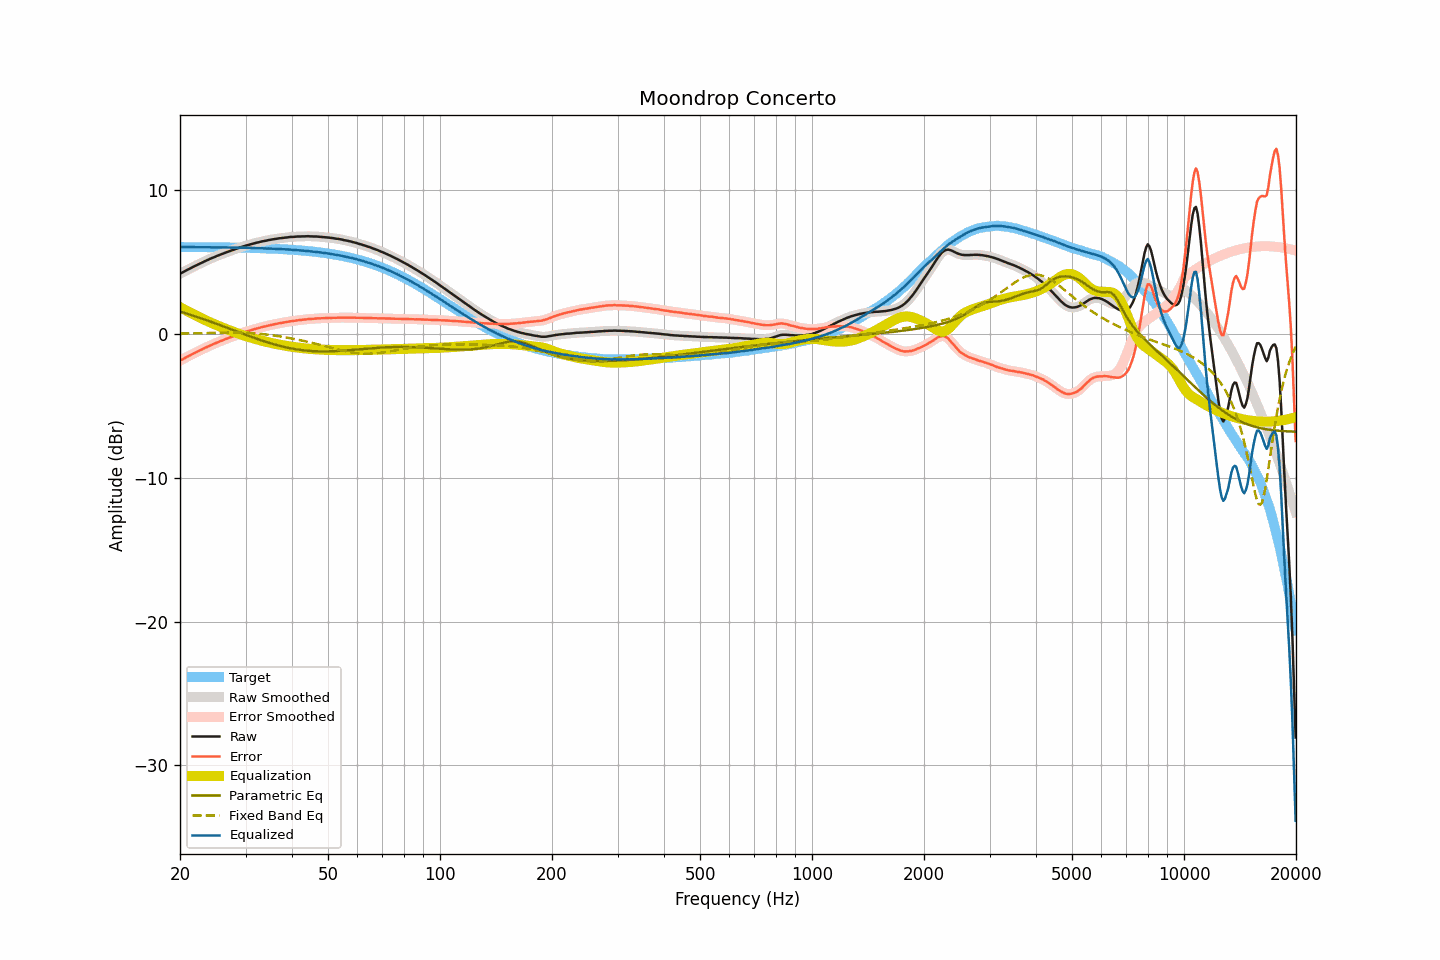

Values plotted in this chart, from the file beside it:
frequency, raw, smoothed, error, error_smoothed, equalization, parametric_eq, fixed_band_eq, equalized_raw, equalized_smoothed, target
20.00, 4.18, 4.18, -1.86, -1.86, 1.86, 1.56, 0.03, 6.04, 6.04, 6.04
20.20, 4.24, 4.24, -1.80, -1.80, 1.80, 1.53, 0.03, 6.04, 6.04, 6.04
20.40, 4.30, 4.31, -1.74, -1.74, 1.74, 1.49, 0.03, 6.04, 6.04, 6.04
20.61, 4.36, 4.36, -1.68, -1.68, 1.68, 1.46, 0.03, 6.04, 6.04, 6.04
20.81, 4.42, 4.42, -1.62, -1.62, 1.62, 1.42, 0.04, 6.04, 6.04, 6.04
21.02, 4.48, 4.48, -1.56, -1.56, 1.56, 1.39, 0.04, 6.04, 6.04, 6.04
21.23, 4.53, 4.54, -1.51, -1.50, 1.50, 1.35, 0.04, 6.04, 6.04, 6.04
21.44, 4.59, 4.59, -1.44, -1.45, 1.44, 1.31, 0.04, 6.04, 6.04, 6.04
21.66, 4.65, 4.65, -1.39, -1.39, 1.39, 1.28, 0.04, 6.04, 6.04, 6.04
21.87, 4.70, 4.71, -1.33, -1.33, 1.33, 1.24, 0.04, 6.04, 6.04, 6.04
22.09, 4.76, 4.76, -1.27, -1.27, 1.27, 1.20, 0.05, 6.04, 6.04, 6.04
22.31, 4.81, 4.82, -1.22, -1.22, 1.22, 1.17, 0.05, 6.03, 6.04, 6.04
22.54, 4.87, 4.87, -1.16, -1.16, 1.16, 1.13, 0.05, 6.04, 6.03, 6.04
22.76, 4.92, 4.92, -1.11, -1.11, 1.11, 1.09, 0.05, 6.03, 6.03, 6.03
22.99, 4.97, 4.98, -1.06, -1.06, 1.05, 1.05, 0.06, 6.03, 6.03, 6.03
23.22, 5.03, 5.03, -1.00, -1.00, 1.00, 1.01, 0.06, 6.03, 6.03, 6.03
23.45, 5.08, 5.08, -0.95, -0.95, 0.95, 0.97, 0.06, 6.03, 6.03, 6.03
23.69, 5.13, 5.13, -0.90, -0.90, 0.90, 0.93, 0.06, 6.03, 6.03, 6.03
23.92, 5.18, 5.19, -0.84, -0.84, 0.85, 0.89, 0.07, 6.03, 6.03, 6.03
24.16, 5.23, 5.23, -0.79, -0.79, 0.79, 0.85, 0.07, 6.03, 6.03, 6.03
24.40, 5.28, 5.28, -0.74, -0.75, 0.74, 0.81, 0.07, 6.03, 6.03, 6.03
24.65, 5.32, 5.33, -0.70, -0.70, 0.70, 0.77, 0.07, 6.02, 6.02, 6.03
24.89, 5.37, 5.37, -0.65, -0.65, 0.65, 0.73, 0.07, 6.02, 6.02, 6.02
25.14, 5.42, 5.42, -0.60, -0.60, 0.60, 0.69, 0.08, 6.03, 6.02, 6.02
25.39, 5.46, 5.47, -0.56, -0.55, 0.55, 0.65, 0.08, 6.02, 6.02, 6.02
25.65, 5.51, 5.51, -0.51, -0.51, 0.51, 0.61, 0.08, 6.02, 6.02, 6.02
25.91, 5.55, 5.55, -0.47, -0.46, 0.46, 0.57, 0.08, 6.02, 6.02, 6.02
26.16, 5.59, 5.60, -0.42, -0.42, 0.42, 0.53, 0.08, 6.01, 6.02, 6.02
26.43, 5.64, 5.64, -0.37, -0.37, 0.37, 0.48, 0.09, 6.02, 6.02, 6.02
26.69, 5.68, 5.68, -0.33, -0.33, 0.33, 0.44, 0.09, 6.01, 6.01, 6.01
26.96, 5.72, 5.72, -0.29, -0.29, 0.29, 0.40, 0.09, 6.01, 6.01, 6.01
27.23, 5.76, 5.76, -0.25, -0.25, 0.25, 0.36, 0.09, 6.01, 6.01, 6.01
27.50, 5.80, 5.80, -0.20, -0.20, 0.20, 0.31, 0.09, 6.01, 6.01, 6.01
27.77, 5.84, 5.84, -0.16, -0.16, 0.16, 0.27, 0.09, 6.01, 6.01, 6.01
28.05, 5.88, 5.88, -0.12, -0.12, 0.12, 0.23, 0.09, 6.00, 6.01, 6.00
28.33, 5.92, 5.92, -0.08, -0.08, 0.08, 0.19, 0.09, 6.00, 6.00, 6.00
28.62, 5.96, 5.96, -0.04, -0.04, 0.04, 0.15, 0.09, 6.00, 6.00, 6.00
28.90, 5.99, 6.00, -0.00, 0.00, -0.00, 0.10, 0.09, 5.99, 6.00, 6.00
29.19, 6.03, 6.03, 0.04, 0.04, -0.04, 0.06, 0.08, 5.99, 5.99, 6.00
29.48, 6.07, 6.07, 0.08, 0.08, -0.08, 0.02, 0.08, 6.00, 5.99, 5.99
29.78, 6.10, 6.11, 0.11, 0.12, -0.12, -0.02, 0.08, 5.99, 5.99, 5.99
30.08, 6.14, 6.14, 0.16, 0.15, -0.15, -0.06, 0.07, 5.99, 5.99, 5.99
30.38, 6.17, 6.17, 0.19, 0.19, -0.19, -0.11, 0.07, 5.99, 5.99, 5.98
30.68, 6.20, 6.20, 0.22, 0.22, -0.22, -0.15, 0.06, 5.98, 5.98, 5.98
30.99, 6.23, 6.23, 0.25, 0.25, -0.26, -0.19, 0.06, 5.98, 5.98, 5.98
31.30, 6.26, 6.26, 0.29, 0.29, -0.29, -0.23, 0.05, 5.97, 5.97, 5.98
31.61, 6.29, 6.29, 0.32, 0.32, -0.32, -0.27, 0.04, 5.97, 5.97, 5.97
31.93, 6.32, 6.32, 0.35, 0.35, -0.35, -0.31, 0.03, 5.97, 5.97, 5.97
32.24, 6.35, 6.35, 0.39, 0.38, -0.38, -0.35, 0.03, 5.97, 5.97, 5.97
32.57, 6.37, 6.38, 0.41, 0.42, -0.41, -0.38, 0.02, 5.96, 5.96, 5.96
32.89, 6.40, 6.40, 0.44, 0.45, -0.44, -0.42, 0.01, 5.96, 5.96, 5.96
33.22, 6.43, 6.43, 0.48, 0.47, -0.47, -0.46, -0.01, 5.96, 5.96, 5.96
33.55, 6.45, 6.45, 0.50, 0.50, -0.50, -0.50, -0.02, 5.95, 5.95, 5.95
33.89, 6.47, 6.48, 0.53, 0.53, -0.53, -0.53, -0.03, 5.94, 5.95, 5.95
34.23, 6.49, 6.50, 0.55, 0.55, -0.56, -0.57, -0.04, 5.94, 5.94, 5.94
34.57, 6.52, 6.52, 0.59, 0.58, -0.58, -0.60, -0.06, 5.94, 5.94, 5.94
34.92, 6.54, 6.54, 0.61, 0.61, -0.61, -0.64, -0.07, 5.94, 5.93, 5.93
35.27, 6.56, 6.57, 0.63, 0.64, -0.63, -0.67, -0.09, 5.93, 5.93, 5.93
35.62, 6.58, 6.58, 0.66, 0.66, -0.66, -0.70, -0.10, 5.93, 5.93, 5.92
35.97, 6.60, 6.60, 0.68, 0.68, -0.68, -0.74, -0.12, 5.92, 5.92, 5.92
... 635 more rows
